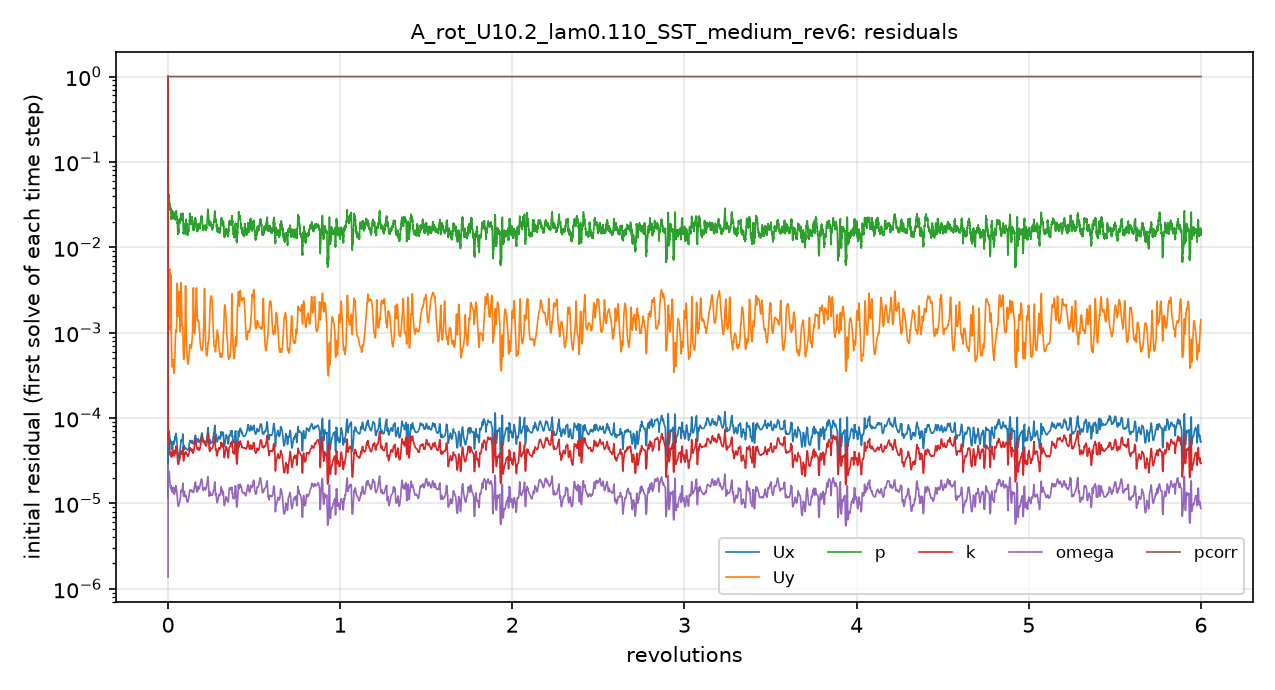

Values plotted in this chart, from the file beside it:
# first initial residual per time step; …
t_s, Ux_initial, Uy_initial, p_initial, k_initial, omega_initial, pcorr_initial
1.2000006e-06, 0.9997, 1, 1, 1, 1.3669247e-06, 1
3.8580637e-05, 1.5268505e-05, 0.001486, 0.0664, 0.0001868, 8.0738275e-06, 1
0.0002078, 4.6223699e-05, 0.003198, 0.08464, 0.0001426, 2.7892297e-05, 1
0.0005805, 6.1813222e-05, 0.002853, 0.05953, 7.3859764e-05, 2.1584936e-05, 1
0.001006, 6.2294112e-05, 0.002658, 0.04476, 5.9304966e-05, 1.8911029e-05, 1
0.001552, 6.292459e-05, 0.002424, 0.03811, 5.5287205e-05, 1.9329749e-05, 1
0.002198, 6.7466109e-05, 0.001832, 0.03811, 5.7491534e-05, 2.2596945e-05, 1
0.002858, 6.8766501e-05, 0.001491, 0.03814, 5.4171833e-05, 2.350703e-05, 1
0.00367, 7.0636742e-05, 0.001711, 0.03878, 5.1559866e-05, 2.3369745e-05, 1
0.004436, 6.6226368e-05, 0.002131, 0.03419, 4.5839144e-05, 2.0967016e-05, 1
0.005267, 6.0741251e-05, 0.003724, 0.03234, 4.1494889e-05, 1.9016461e-05, 1
0.006083, 5.6562519e-05, 0.003156, 0.02917, 3.883119e-05, 1.7460361e-05, 1
0.006809, 5.4011678e-05, 0.001552, 0.02771, 3.7042105e-05, 1.6266462e-05, 1
0.007614, 5.7259381e-05, 0.001203, 0.02792, 3.6762543e-05, 1.5473715e-05, 1
0.008344, 5.2604853e-05, 0.001083, 0.02773, 3.643701e-05, 1.5264102e-05, 1
0.009154, 5.0485699e-05, 0.00158, 0.02802, 3.8484913e-05, 1.5475369e-05, 1
0.009987, 5.1736479e-05, 0.004632, 0.02737, 4.0132268e-05, 1.6140545e-05, 1
0.01072, 4.5287831e-05, 0.001225, 0.02303, 3.593463e-05, 1.4714783e-05, 1
0.01147, 4.2879296e-05, 0.000701, 0.02194, 3.529582e-05, 1.438638e-05, 1
0.01213, 4.3022628e-05, 0.0005503, 0.02208, 3.6818001e-05, 1.4763579e-05, 1
0.01288, 4.6274058e-05, 0.0004847, 0.026, 3.9013841e-05, 1.5144933e-05, 1
0.01354, 4.4291144e-05, 0.0004217, 0.02613, 3.7002895e-05, 1.4099434e-05, 1
0.01424, 4.3059566e-05, 0.0003961, 0.02437, 3.6325824e-05, 1.3608092e-05, 1
0.01493, 4.4664163e-05, 0.0004126, 0.02374, 3.7489968e-05, 1.3924121e-05, 1
0.01556, 4.6816554e-05, 0.0004439, 0.02423, 3.909744e-05, 1.4669524e-05, 1
0.01629, 4.9281384e-05, 0.0004738, 0.02409, 4.0751066e-05, 1.5077339e-05, 1
0.01697, 5.1523856e-05, 0.0004757, 0.02421, 4.1593675e-05, 1.5306551e-05, 1
0.01774, 5.2350692e-05, 0.0004378, 0.02393, 4.0874271e-05, 1.505396e-05, 1
0.01848, 5.1484856e-05, 0.000381, 0.0223, 3.7906569e-05, 1.4073373e-05, 1
0.01913, 5.0681775e-05, 0.0003484, 0.02179, 3.6419873e-05, 1.3374142e-05, 1
0.01984, 5.0615302e-05, 0.0003343, 0.022, 3.5758333e-05, 1.2888795e-05, 1
0.02047, 5.1413133e-05, 0.0003402, 0.02182, 3.5862605e-05, 1.2770998e-05, 1
0.02118, 5.3145555e-05, 0.0003705, 0.02205, 3.6665359e-05, 1.3000622e-05, 1
0.02192, 5.5708655e-05, 0.0004396, 0.02234, 3.824181e-05, 1.3702031e-05, 1
0.02261, 6.005469e-05, 0.0005623, 0.02453, 4.0935015e-05, 1.4874677e-05, 1
0.02339, 5.6848052e-05, 0.0006759, 0.02323, 3.8861633e-05, 1.4076006e-05, 1
0.02404, 5.6377923e-05, 0.0008091, 0.02134, 3.9098252e-05, 1.3710511e-05, 1
0.02478, 5.9865334e-05, 0.000979, 0.02344, 4.2047217e-05, 1.4411469e-05, 1
0.02556, 6.4604533e-05, 0.001075, 0.02524, 4.5959227e-05, 1.578105e-05, 1
0.02629, 6.3395009e-05, 0.00103, 0.02491, 4.5917807e-05, 1.5463e-05, 1
0.0271, 6.1865842e-05, 0.001024, 0.02632, 4.5293987e-05, 1.5096116e-05, 1
0.02781, 5.9982162e-05, 0.001095, 0.02589, 4.4278091e-05, 1.4674425e-05, 1
0.02859, 5.6404854e-05, 0.001344, 0.02357, 4.2330482e-05, 1.3983035e-05, 1
0.02933, 5.1995133e-05, 0.002017, 0.02309, 4.0050978e-05, 1.3243451e-05, 1
0.02995, 4.8315416e-05, 0.003436, 0.0212, 3.7874278e-05, 1.2488541e-05, 1
0.0306, 4.4572348e-05, 0.002889, 0.01931, 3.5469115e-05, 1.1494235e-05, 1
0.03113, 4.1276088e-05, 0.002341, 0.01838, 3.3404818e-05, 1.0707342e-05, 1
0.03169, 3.8335156e-05, 0.002477, 0.01692, 3.1376234e-05, 1.0092454e-05, 1
0.03222, 3.6178936e-05, 0.002982, 0.01484, 2.9834598e-05, 9.7245198e-06, 1
0.03267, 3.5130802e-05, 0.002352, 0.01454, 2.9112524e-05, 9.5507478e-06, 1
0.03317, 3.4449999e-05, 0.001815, 0.01573, 2.8779884e-05, 9.4311663e-06, 1
0.0336, 3.4191829e-05, 0.001589, 0.01577, 2.8670004e-05, 9.3513236e-06, 1
0.03408, 3.3922879e-05, 0.001544, 0.01617, 2.8670092e-05, 9.2561268e-06, 1
0.03456, 3.3766401e-05, 0.001728, 0.01569, 2.8855668e-05, 9.2459689e-06, 1
0.03499, 3.3866004e-05, 0.002165, 0.01493, 2.916635e-05, 9.2953854e-06, 1
0.03548, 3.454702e-05, 0.002816, 0.01816, 2.9681789e-05, 9.5270684e-06, 1
0.03593, 3.5246978e-05, 0.002271, 0.01864, 3.0323212e-05, 9.7577356e-06, 1
0.03643, 3.6308695e-05, 0.001957, 0.01966, 3.1127991e-05, 9.8736727e-06, 1
0.03695, 3.7213252e-05, 0.002125, 0.02105, 3.174858e-05, 9.9869449e-06, 1
... 4,941 more rows
